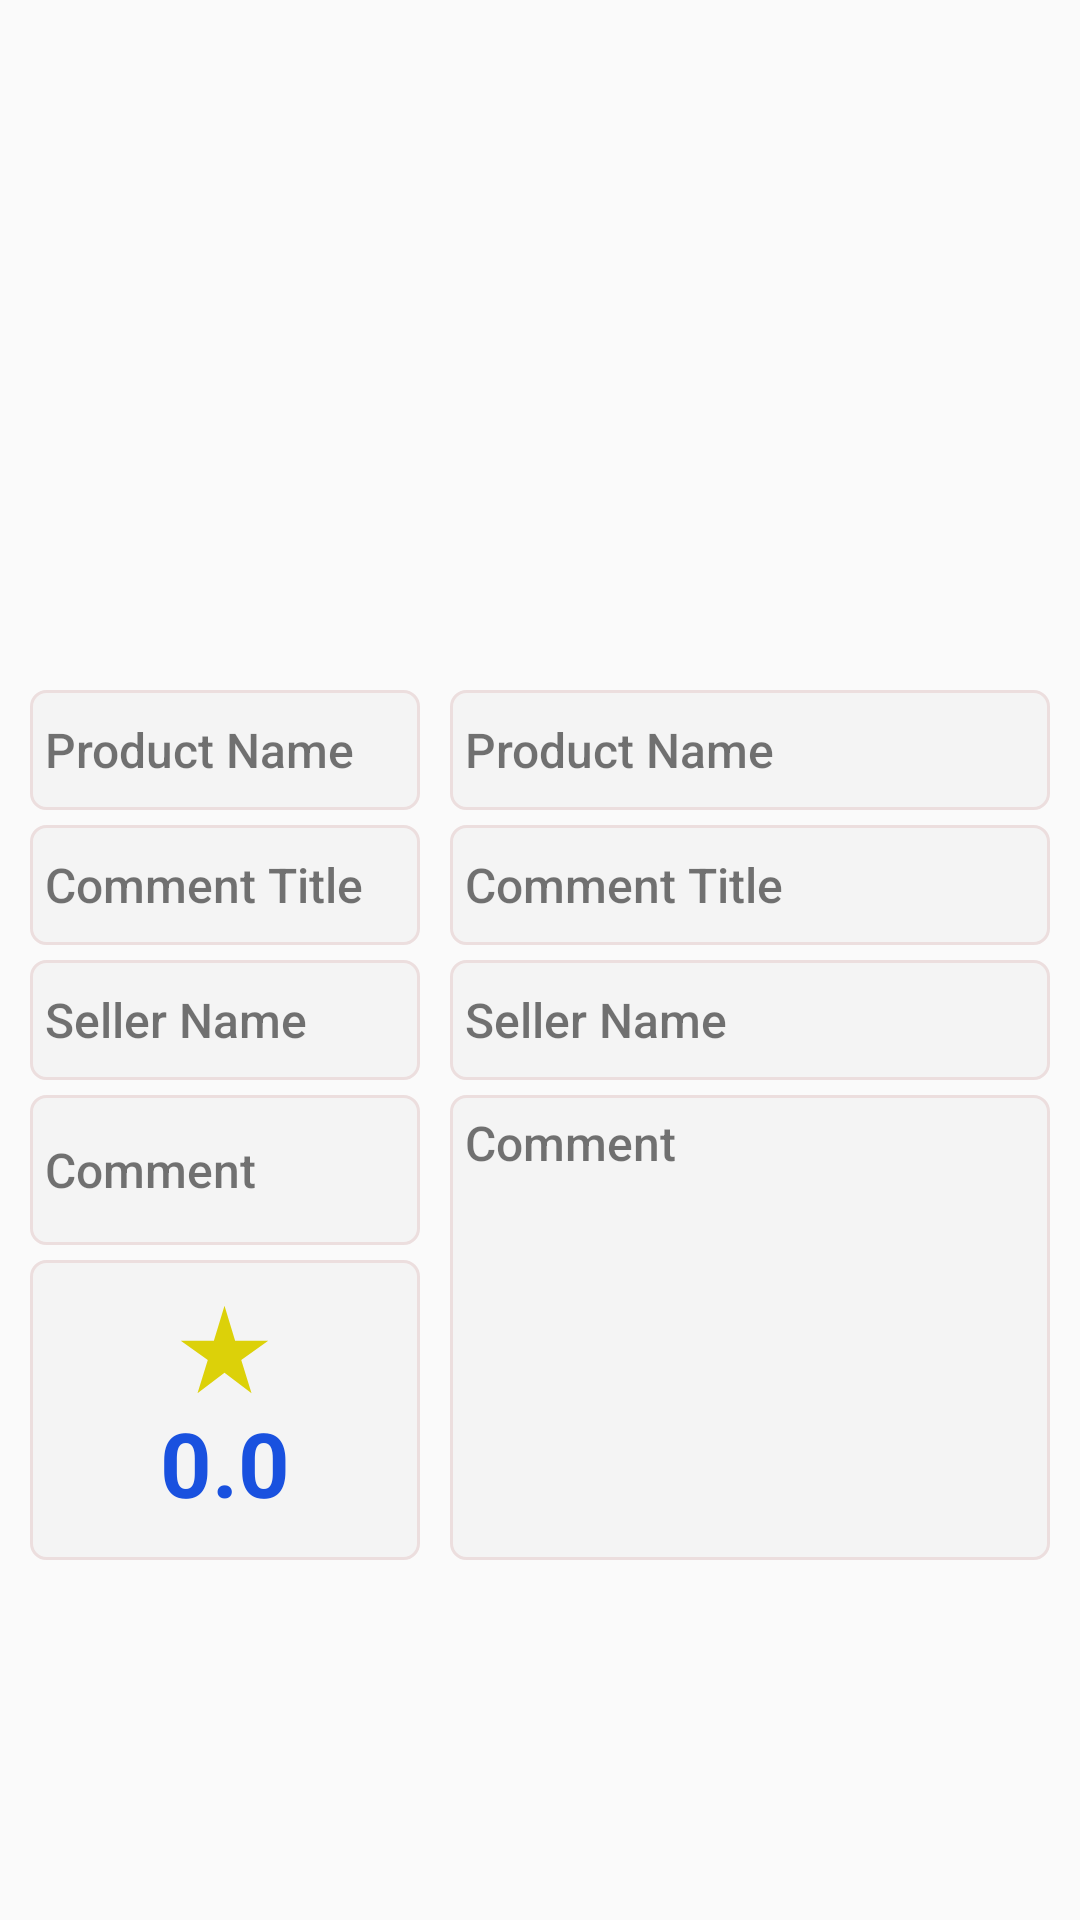

Layout XML and referenced resources for this Android screen:
<!-- AndroidManifest.xml: application theme Theme.LetsRate -->
<!-- res/layout/fragment_rating_detail.xml -->
<?xml version="1.0" encoding="utf-8"?>
<androidx.constraintlayout.widget.ConstraintLayout
    xmlns:android="http://schemas.android.com/apk/res/android"
    xmlns:app="http://schemas.android.com/apk/res-auto"
    xmlns:tools="http://schemas.android.com/tools"
    android:layout_width="match_parent"
    android:layout_height="match_parent"
    tools:context=".view.RatingDetailFragment">

    <ImageView
        android:id="@+id/imageView2"
        android:layout_width="match_parent"
        android:layout_height="200dp"
        app:layout_constraintEnd_toEndOf="parent"
        app:layout_constraintStart_toStartOf="parent"
        app:layout_constraintTop_toTopOf="parent" />

    <TextView
        android:id="@+id/productNameText"
        android:layout_width="130dp"
        android:layout_height="40dp"
        android:layout_marginStart="10dp"
        android:background="@drawable/input_bg"
        android:layout_marginTop="30dp"
        android:fontFamily="sans-serif-medium"
        android:gravity="center|start"
        android:padding="5dp"
        android:text="Product Name"
        android:textSize="16sp"
        app:layout_constraintStart_toStartOf="parent"
        app:layout_constraintTop_toBottomOf="@+id/imageView2" />

    <TextView
        android:id="@+id/commentText"
        android:layout_width="130dp"
        android:layout_height="50dp"
        android:layout_marginStart="10dp"
        android:background="@drawable/input_bg"
        android:layout_marginTop="5dp"
        android:fontFamily="sans-serif-medium"
        android:gravity="center|start"
        android:padding="5dp"
        android:text="Comment"
        android:textSize="16sp"
        app:layout_constraintStart_toStartOf="parent"
        app:layout_constraintTop_toBottomOf="@+id/sellerNameText" />

    <TextView
        android:id="@+id/sellerNameText"
        android:layout_width="130dp"
        android:layout_height="40dp"
        android:layout_marginStart="10dp"
        android:background="@drawable/input_bg"
        android:layout_marginTop="5dp"
        android:fontFamily="sans-serif-medium"
        android:gravity="center|start"
        android:padding="5dp"
        android:text="Seller Name"
        android:textSize="16sp"
        app:layout_constraintStart_toStartOf="parent"
        app:layout_constraintTop_toBottomOf="@+id/commentTitleText" />

    <TextView
        android:id="@+id/commentTitleText"
        android:layout_width="130dp"
        android:layout_height="40dp"
        android:layout_marginStart="10dp"
        android:background="@drawable/input_bg"
        android:layout_marginTop="5dp"
        android:fontFamily="sans-serif-medium"
        android:gravity="center|start"
        android:padding="5dp"
        android:text="Comment Title"
        android:textSize="16sp"
        app:layout_constraintStart_toStartOf="parent"
        app:layout_constraintTop_toBottomOf="@+id/productNameText" />

    <TextView
        android:id="@+id/productNameInput"
        android:layout_width="0dp"
        android:layout_height="40dp"
        android:layout_marginStart="10dp"
        android:background="@drawable/input_bg"
        android:layout_marginTop="30dp"
        android:layout_marginEnd="10dp"
        android:fontFamily="sans-serif-medium"
        android:gravity="center|start"
        android:padding="5dp"
        android:text="Product Name"
        android:textSize="16sp"
        app:layout_constraintEnd_toEndOf="parent"
        app:layout_constraintStart_toEndOf="@+id/productNameText"
        app:layout_constraintTop_toBottomOf="@+id/imageView2" />

    <TextView
        android:id="@+id/commentInput"
        android:layout_width="0dp"
        android:layout_height="0dp"
        android:layout_marginStart="10dp"
        android:layout_marginTop="5dp"
        android:layout_marginEnd="10dp"
        android:background="@drawable/input_bg"
        android:fadeScrollbars="false"
        android:fontFamily="sans-serif-medium"
        android:gravity="start|top"
        android:isScrollContainer="false"
        android:nestedScrollingEnabled="false"
        android:padding="5dp"
        android:scrollbars="vertical"
        android:text="Comment"
        android:textSize="16sp"
        app:layout_constraintBottom_toBottomOf="@+id/linearLayout2"
        app:layout_constraintEnd_toEndOf="parent"
        app:layout_constraintStart_toEndOf="@+id/commentText"
        app:layout_constraintTop_toBottomOf="@+id/sellerNameInput" />

    <TextView
        android:id="@+id/sellerNameInput"
        android:layout_width="0dp"
        android:layout_height="40dp"
        android:layout_marginStart="10dp"
        android:background="@drawable/input_bg"
        android:layout_marginTop="5dp"
        android:layout_marginEnd="10dp"
        android:fontFamily="sans-serif-medium"
        android:gravity="center|start"
        android:padding="5dp"
        android:text="Seller Name"
        android:textSize="16sp"
        app:layout_constraintEnd_toEndOf="parent"
        app:layout_constraintStart_toEndOf="@+id/sellerNameText"
        app:layout_constraintTop_toBottomOf="@+id/commentTitleInput" />

    <TextView
        android:id="@+id/commentTitleInput"
        android:layout_width="0dp"
        android:layout_height="40dp"
        android:layout_marginStart="10dp"
        android:background="@drawable/input_bg"
        android:layout_marginTop="5dp"
        android:layout_marginEnd="10dp"
        android:fontFamily="sans-serif-medium"
        android:gravity="center|start"
        android:padding="5dp"
        android:text="Comment Title"
        android:textSize="16sp"
        app:layout_constraintEnd_toEndOf="parent"
        app:layout_constraintStart_toEndOf="@+id/commentTitleText"
        app:layout_constraintTop_toBottomOf="@+id/productNameInput" />


    <LinearLayout
        android:id="@+id/linearLayout2"
        android:layout_width="130dp"
        android:layout_height="100dp"
        android:layout_marginStart="10dp"
        android:layout_marginTop="5dp"
        android:background="@drawable/input_bg"
        android:gravity="center"
        android:orientation="vertical"
        app:layout_constraintStart_toStartOf="parent"
        app:layout_constraintTop_toBottomOf="@+id/commentText">



        <ImageView
            android:layout_width="35dp"
            android:layout_height="35dp"
            android:src="@drawable/my_rates" />

        <TextView
            android:id="@+id/myEventsPoint"
            android:layout_width="wrap_content"
            android:layout_height="wrap_content"
            android:text="0.0"
            android:textColor="#1951DF"
            android:textSize="30sp"
            android:textStyle="bold" />
    </LinearLayout>

</androidx.constraintlayout.widget.ConstraintLayout>
<!-- resources referenced by this layout -->
<resources>
  <!-- drawable input_bg (drawable-v24) -->
  <?xml version="1.0" encoding="utf-8"?>
  <shape xmlns:android="http://schemas.android.com/apk/res/android">
  
      <solid android:color="#F4F4F4"/>
  
  <stroke android:color="#ECDEDE"
      android:width="1dp"/>
  
      <corners android:radius="5dp" />
  </shape>
  <!-- drawable my_rates (drawable) -->
  <vector android:height="24dp" android:tint="#DCD109"
      android:viewportHeight="24" android:viewportWidth="24"
      android:width="24dp" xmlns:android="http://schemas.android.com/apk/res/android">
      <path android:fillColor="@android:color/white" android:pathData="M14.43,10l-2.43,-8l-2.43,8l-7.57,0l6.18,4.41l-2.35,7.59l6.17,-4.69l6.18,4.69l-2.35,-7.59l6.17,-4.41z"/>
  </vector>
  <style name="Theme.LetsRate" parent="Theme.AppCompat.DayNight.NoActionBar">
          
          <item name="colorPrimary">@color/purple_500</item>
          <item name="colorPrimaryVariant">@color/purple_700</item>
          <item name="colorOnPrimary">@color/white</item>
          
          <item name="colorSecondary">@color/teal_200</item>
          <item name="colorSecondaryVariant">@color/teal_700</item>
          <item name="colorOnSecondary">@color/black</item>
          
          <item name="android:statusBarColor">?attr/colorPrimaryVariant</item>
          
      </style>
  <!-- not gathered from this repository: default colours our renderer supplied (Android Studio template values) -->
  <color name="purple_500">#FF6200EE</color>
  <color name="purple_700">#FF3700B3</color>
  <color name="teal_200">#FF03DAC5</color>
  <color name="teal_700">#FF018786</color>
  <color name="black">#FF000000</color>
  <color name="white">#FFFFFFFF</color>
</resources>
